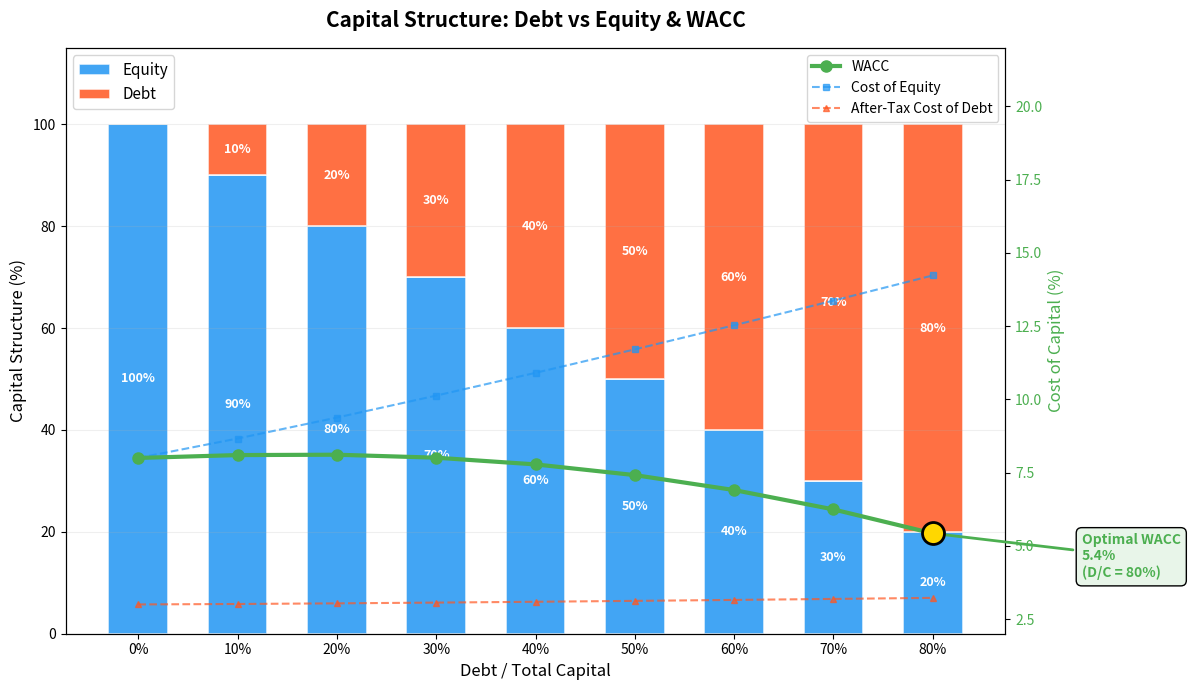

Recreate this plot in Python. (Note: this script raises an exception after producing the figure.)
"""
Week 19 - Capital Structure Visualization
===========================================
Stacked bar chart showing Debt vs Equity for different leverage
ratios, with a WACC (Weighted Average Cost of Capital) curve overlay.
Output: week19_capital_structure.png
"""

import numpy as np
import matplotlib.pyplot as plt
import os

# ---------------------------------------------------------------------------
# 1. Define capital structure scenarios
# ---------------------------------------------------------------------------
# Debt-to-total-capital ratios
debt_ratios = np.array([0, 10, 20, 30, 40, 50, 60, 70, 80])
equity_ratios = 100 - debt_ratios

labels = [f'{d}%' for d in debt_ratios]

# Cost of equity rises with leverage (Modigliani-Miller with taxes)
cost_equity_base = 8.0  # unlevered cost of equity
cost_debt_base   = 4.0  # base cost of debt
tax_rate         = 0.25

# Cost of equity increases as leverage rises
cost_equity = cost_equity_base + 0.06 * debt_ratios + 0.002 * debt_ratios**1.5

# Cost of debt increases at higher leverage (credit risk)
cost_debt = cost_debt_base + 0.001 * debt_ratios**1.3

# WACC = E/V * Ke + D/V * Kd * (1 - T)
wacc = (equity_ratios / 100 * cost_equity +
        debt_ratios / 100 * cost_debt * (1 - tax_rate))

# Find optimal (minimum WACC)
optimal_idx = np.argmin(wacc)

# ---------------------------------------------------------------------------
# 2. Plot
# ---------------------------------------------------------------------------
fig, ax1 = plt.subplots(figsize=(12, 7))

x = np.arange(len(debt_ratios))
bar_width = 0.6

# Stacked bars: equity on bottom, debt on top
bars_eq = ax1.bar(x, equity_ratios, bar_width,
                  label='Equity', color='#2196F3', alpha=0.85,
                  edgecolor='white', linewidth=1.2)
bars_dt = ax1.bar(x, debt_ratios, bar_width, bottom=equity_ratios,
                  label='Debt', color='#FF5722', alpha=0.85,
                  edgecolor='white', linewidth=1.2)

# Add percentage labels inside bars
for i, (eq, dt) in enumerate(zip(equity_ratios, debt_ratios)):
    if eq > 8:
        ax1.text(i, eq / 2, f'{eq}%', ha='center', va='center',
                 fontsize=9, fontweight='bold', color='white')
    if dt > 8:
        ax1.text(i, eq + dt / 2, f'{dt}%', ha='center', va='center',
                 fontsize=9, fontweight='bold', color='white')

ax1.set_xlabel('Debt / Total Capital', fontsize=12)
ax1.set_ylabel('Capital Structure (%)', fontsize=12)
ax1.set_xticks(x)
ax1.set_xticklabels(labels, fontsize=10)
ax1.set_ylim(0, 115)
ax1.legend(loc='upper left', fontsize=11)

# -- WACC curve on secondary axis --
ax2 = ax1.twinx()
ax2.plot(x, wacc, color='#4CAF50', linewidth=3, marker='o',
         markersize=8, label='WACC', zorder=5)
ax2.plot(x, cost_equity, color='#2196F3', linewidth=1.5,
         linestyle='--', marker='s', markersize=5,
         label='Cost of Equity', alpha=0.7)
ax2.plot(x, cost_debt * (1 - tax_rate), color='#FF5722', linewidth=1.5,
         linestyle='--', marker='^', markersize=5,
         label='After-Tax Cost of Debt', alpha=0.7)

# Highlight optimal capital structure
ax2.scatter(optimal_idx, wacc[optimal_idx], s=250, color='gold',
            edgecolors='black', linewidths=2, zorder=6)
ax2.annotate(f'Optimal WACC\n{wacc[optimal_idx]:.1f}%\n'
             f'(D/C = {debt_ratios[optimal_idx]}%)',
             xy=(optimal_idx, wacc[optimal_idx]),
             xytext=(optimal_idx + 1.5, wacc[optimal_idx] - 1.5),
             fontsize=10, fontweight='bold', color='#4CAF50',
             arrowprops=dict(arrowstyle='->', color='#4CAF50', lw=2),
             bbox=dict(boxstyle='round,pad=0.4', facecolor='#e8f5e9'))

ax2.set_ylabel('Cost of Capital (%)', fontsize=12, color='#4CAF50')
ax2.tick_params(axis='y', labelcolor='#4CAF50')
ax2.set_ylim(2, 22)
ax2.legend(loc='upper right', fontsize=10)

ax1.set_title('Capital Structure: Debt vs Equity & WACC',
              fontsize=15, fontweight='bold', pad=15)
ax1.grid(True, axis='y', alpha=0.2)

plt.tight_layout()

# ---------------------------------------------------------------------------
# 3. Save
# ---------------------------------------------------------------------------
output_path = os.path.join(os.path.dirname(__file__),
                           'week19_capital_structure.png')
plt.savefig(output_path, dpi=150, bbox_inches='tight')
plt.close()
print(f"Saved: {output_path}")
